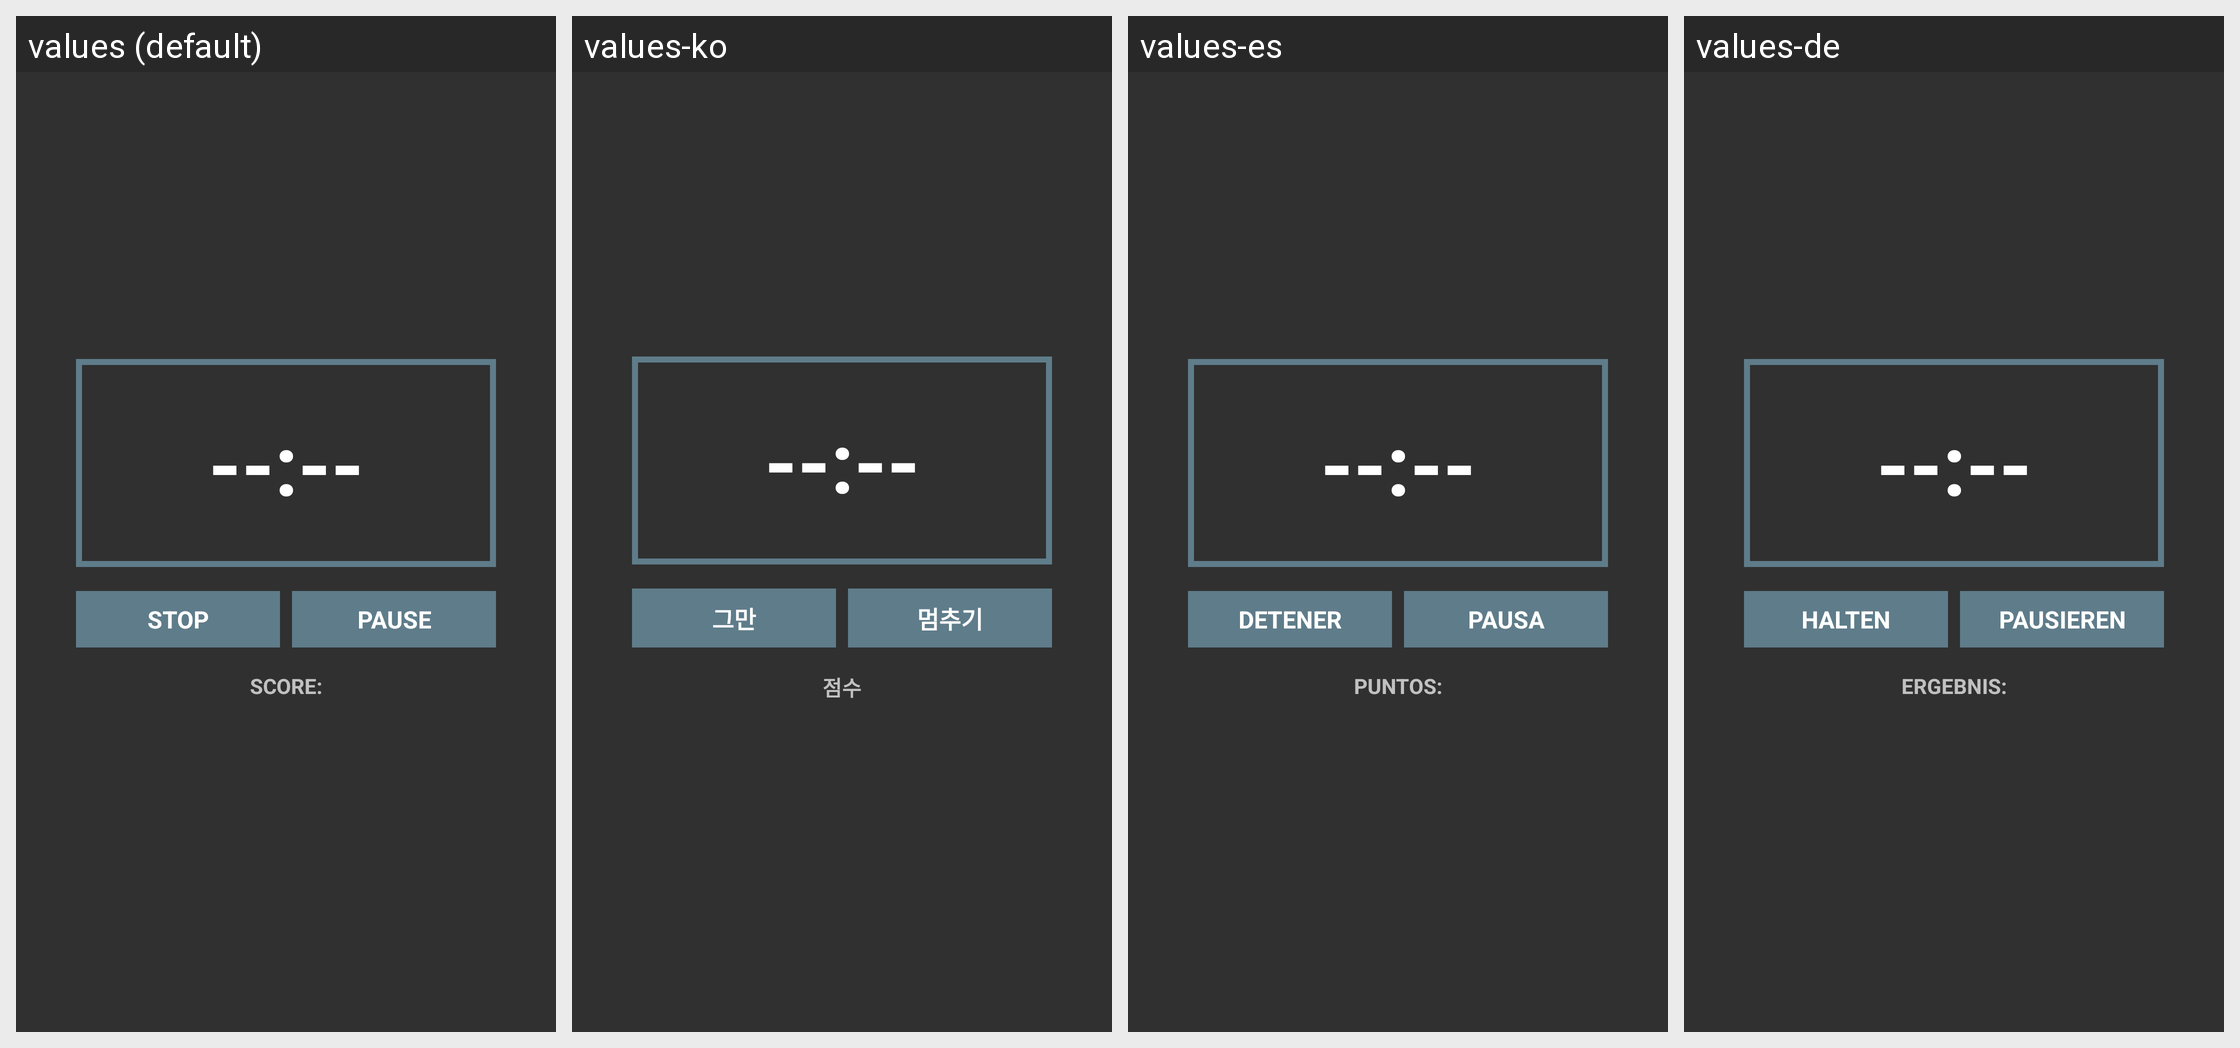

Locale-by-locale string values for the Android screen shown in this grid:
Android screen res/layout/activity_game.xml rendered under 4 locales, left to right: values (default), values-ko, values-es, values-de. Device: Nexus 5 (rendered at 1080×1920; each locale shown at half size, 540×960, under a caption strip naming it); theme AppTheme.
Strings drawn on this screen, with the default value and each locale's value (text and hints the layout hard-codes, and strings that could not be matched under every locale, appear in the picture but are not listed):

stop
  values: STOP
  values-ko: 그만
  values-es: DETENER
  values-de: HALTEN

pause
  values: PAUSE
  values-ko: 멈추기
  values-es: PAUSA
  values-de: PAUSIEREN

score
  values: SCORE:
  values-ko: 점수
  values-es: PUNTOS:
  values-de: ERGEBNIS:
